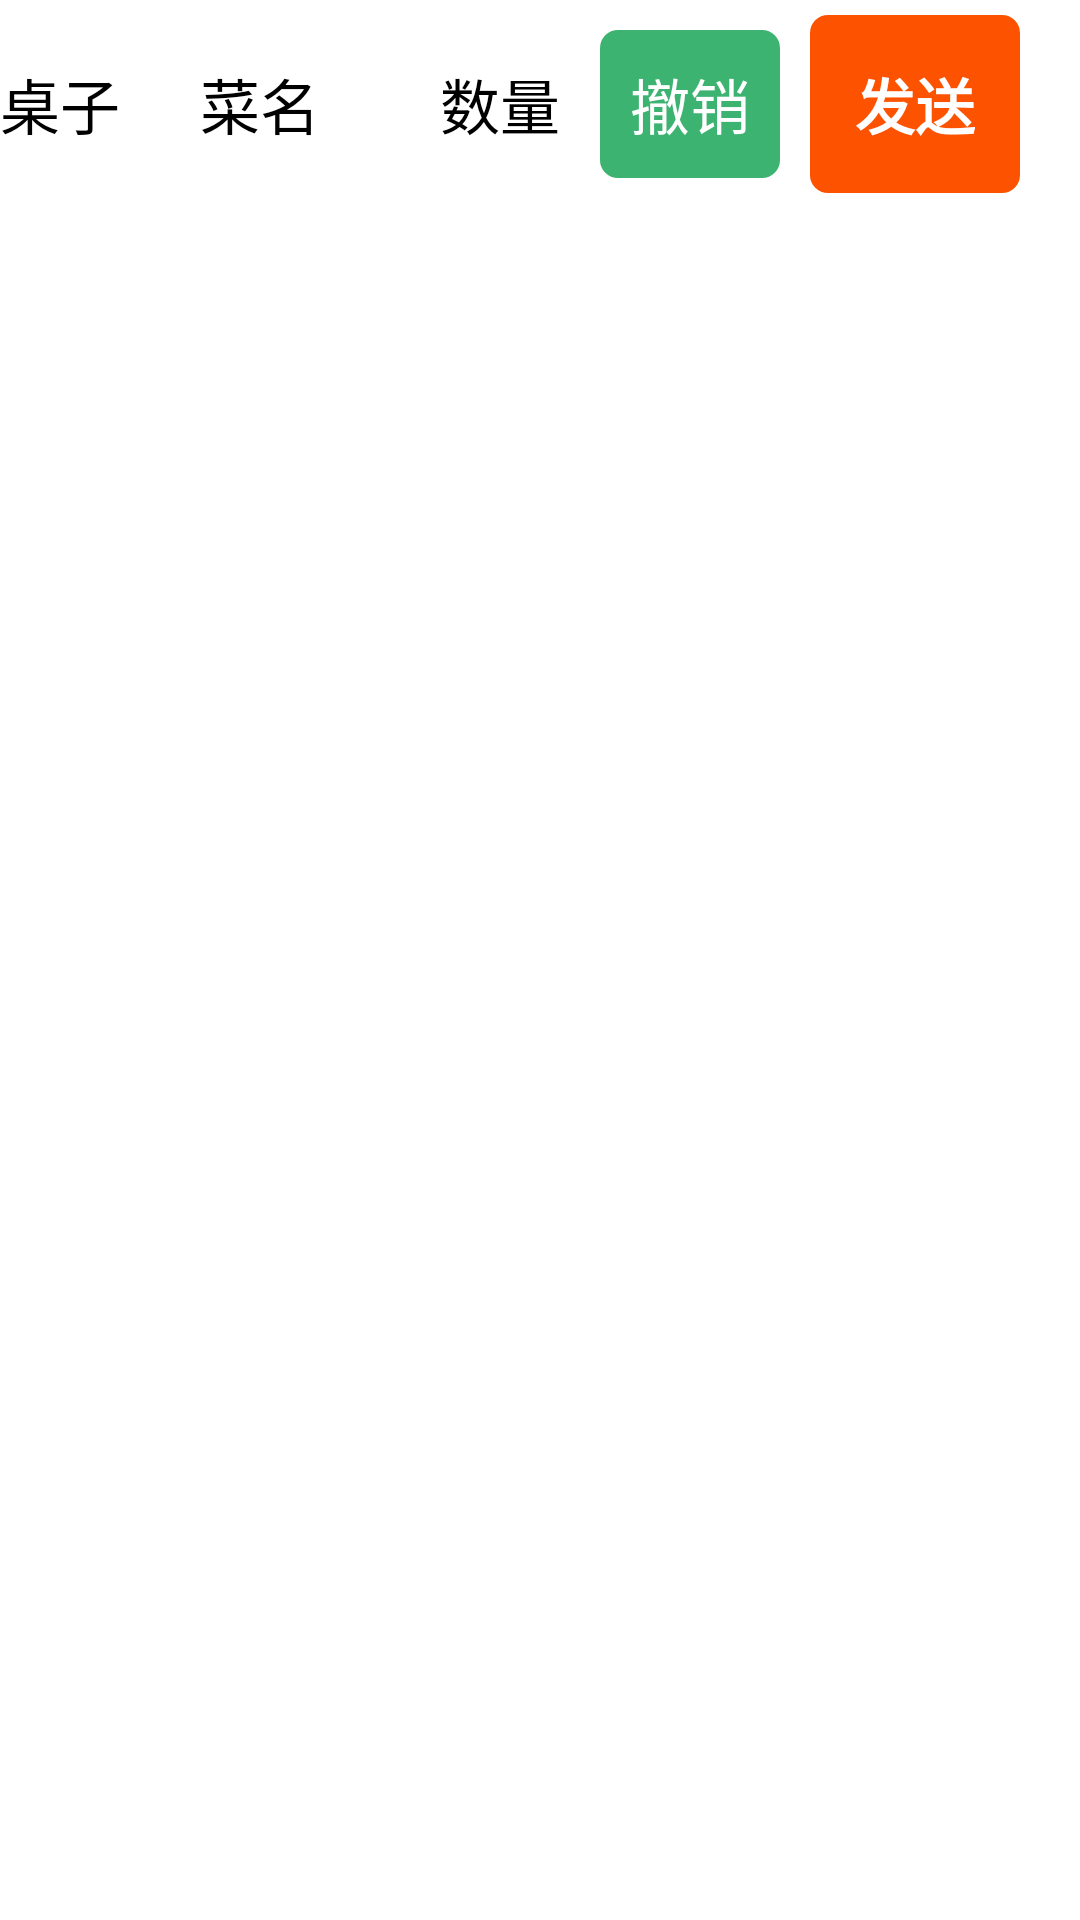

Android layout source for this screen:
<!-- AndroidManifest.xml: application theme AppTheme -->
<!-- res/layout/finished_order_list_item_layout.xml -->
<?xml version="1.0" encoding="utf-8"?>
<LinearLayout xmlns:android="http://schemas.android.com/apk/res/android"
    android:layout_width="match_parent"
    android:layout_height="wrap_content"
    android:orientation="horizontal"
    android:paddingBottom="5dp"
    android:paddingTop="5dp" >

    <TextView
        android:id="@+id/tv_table"
        android:layout_width="0dp"
        android:layout_height="wrap_content"
        android:layout_weight="1"
        android:lines="2"
        android:text="@string/table_name"
        android:textColor="@color/black"
        android:textSize="@dimen/textsize20" />

    <TextView
        android:id="@+id/tv_food_name"
        android:layout_width="0dp"
        android:layout_height="wrap_content"
        android:layout_weight="1"
        android:lines="2"
        android:text="@string/food_name"
        android:textColor="@color/black"
        android:textSize="@dimen/textsize20" />

    <TextView
        android:id="@+id/tv_quantity"
        android:layout_width="0dp"
        android:layout_height="wrap_content"
        android:layout_weight="1"
        android:gravity="center"
        android:text="@string/shopping_cart_food_quantity"
        android:textColor="@color/black"
        android:textSize="@dimen/textsize20" />

    <Button
        android:id="@+id/btn_undo"
        android:layout_width="wrap_content"
        android:layout_height="wrap_content"
        android:layout_weight="0"
        android:background="@drawable/button_bg_dark_green"
        android:gravity="center"
        android:padding="10dp"
        android:text="@string/undo"
        android:textColor="@color/white"
        android:textSize="@dimen/textsize20" />

    <Button
        android:id="@+id/btn_deliva"
        android:layout_width="wrap_content"
        android:layout_height="wrap_content"
        android:layout_marginLeft="10dp"
        android:layout_marginRight="20dp"
        android:layout_weight="0"
        android:background="@drawable/button_red_selector"
        android:gravity="center"
        android:padding="15dp"
        android:text="@string/send"
        android:textColor="@color/white"
        android:textSize="@dimen/textsize20"
        android:textStyle="bold" />

</LinearLayout>
<!-- resources referenced by this layout -->
<resources>
  <color name="black">#FF000000</color>
  <color name="white">#FFFFFF</color>
  <dimen name="textsize20">20sp</dimen>
  <!-- drawable button_bg_dark_green (drawable) -->
  <?xml version="1.0" encoding="utf-8"?>
  <shape xmlns:android="http://schemas.android.com/apk/res/android"
      android:shape="rectangle" >
  
      <solid android:color="@color/dark_green" />
      <corners android:radius="6dp" />
  </shape>
  <!-- drawable button_red_selector (drawable) -->
  <?xml version="1.0" encoding="utf-8"?>
  <selector xmlns:android="http://schemas.android.com/apk/res/android">
  
      <item android:drawable="@drawable/button_bg_dark_red" android:state_pressed="true"/>
      <item android:drawable="@drawable/button_bg_bright_red" android:state_pressed="false"/>
      <item android:drawable="@drawable/button_bg_bright_red"/>
  
  </selector>
  <string name="food_name">菜名</string>
  <string name="send">发送</string>
  <string name="shopping_cart_food_quantity">数量</string>
  <string name="table_name">桌子</string>
  <string name="undo">撤销</string>
  <style name="AppTheme" parent="AppBaseTheme">
          
      </style>
  <color name="dark_green">#3CB371</color>
  <!-- drawable button_bg_dark_red (drawable) -->
  <?xml version="1.0" encoding="utf-8"?>
  <shape xmlns:android="http://schemas.android.com/apk/res/android"
      android:shape="rectangle" >
  
      <solid android:color="@color/dark_red" />
      <corners android:radius="6dp" />
  </shape>
  <!-- drawable button_bg_bright_red (drawable) -->
  <?xml version="1.0" encoding="utf-8"?>
  <shape xmlns:android="http://schemas.android.com/apk/res/android"
      android:shape="rectangle" >
  
      <solid android:color="@color/bright_red" />
      <corners android:radius="6dp" />
  </shape>
  <style name="AppBaseTheme" parent="android:Theme.Light">
          
      </style>
  <color name="dark_red">#c94201</color>
  <color name="bright_red">#fd5200</color>
</resources>
